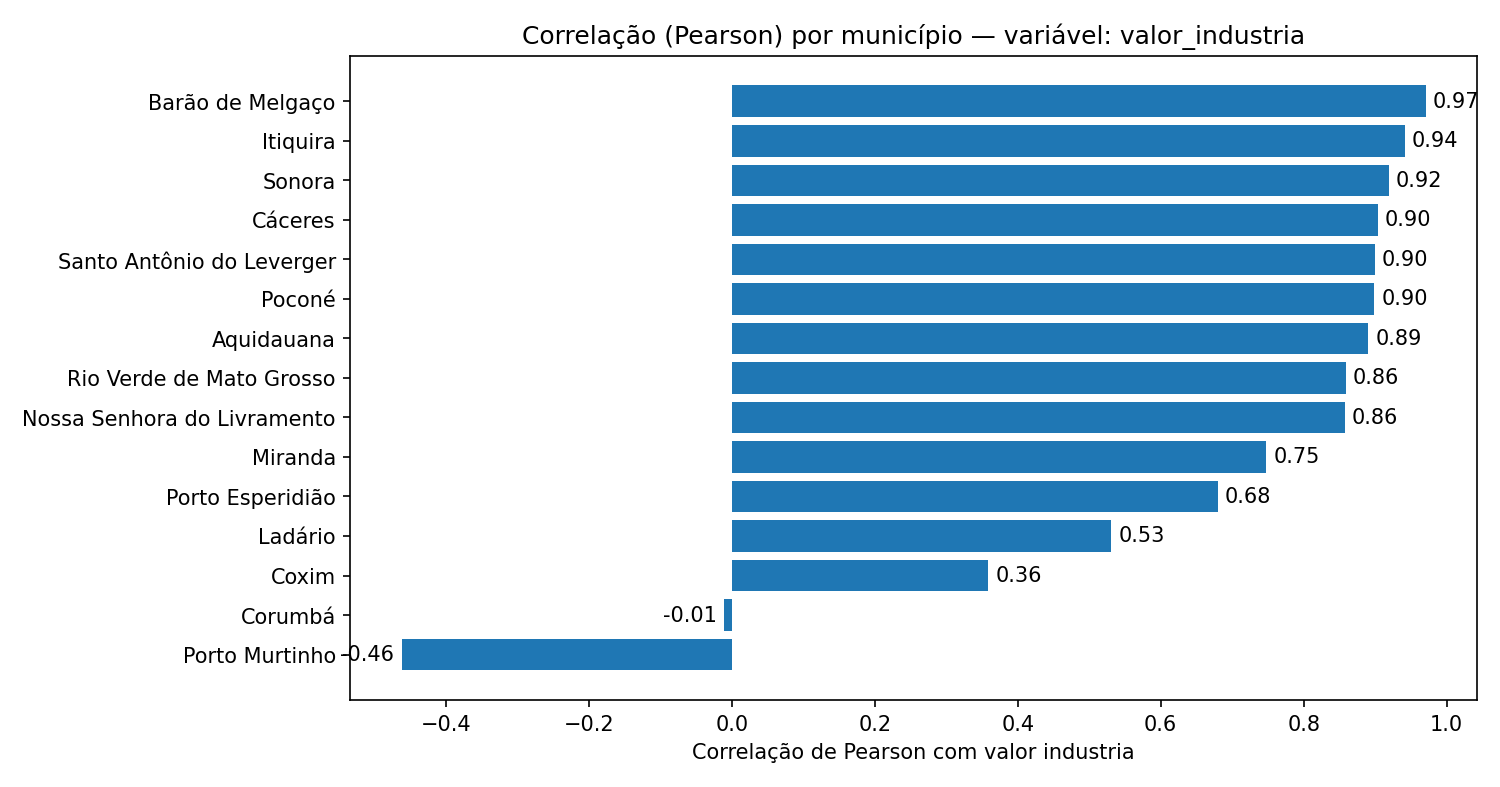

The file beside this chart, header and first rows:
municipio, pearson_valor_industria
Barão de Melgaço, 0.9707
Itiquira, 0.9413
Sonora, 0.9191
Cáceres, 0.9035
Santo Antônio do Leverger, 0.8997
Poconé, 0.8991
Aquidauana, 0.8907
Rio Verde de Mato Grosso, 0.8589
Nossa Senhora do Livramento, 0.8576
Miranda, 0.7479
Porto Esperidião, 0.6801
Ladário, 0.5309
Coxim, 0.3586
Corumbá, -0.01067
Porto Murtinho, -0.4622
